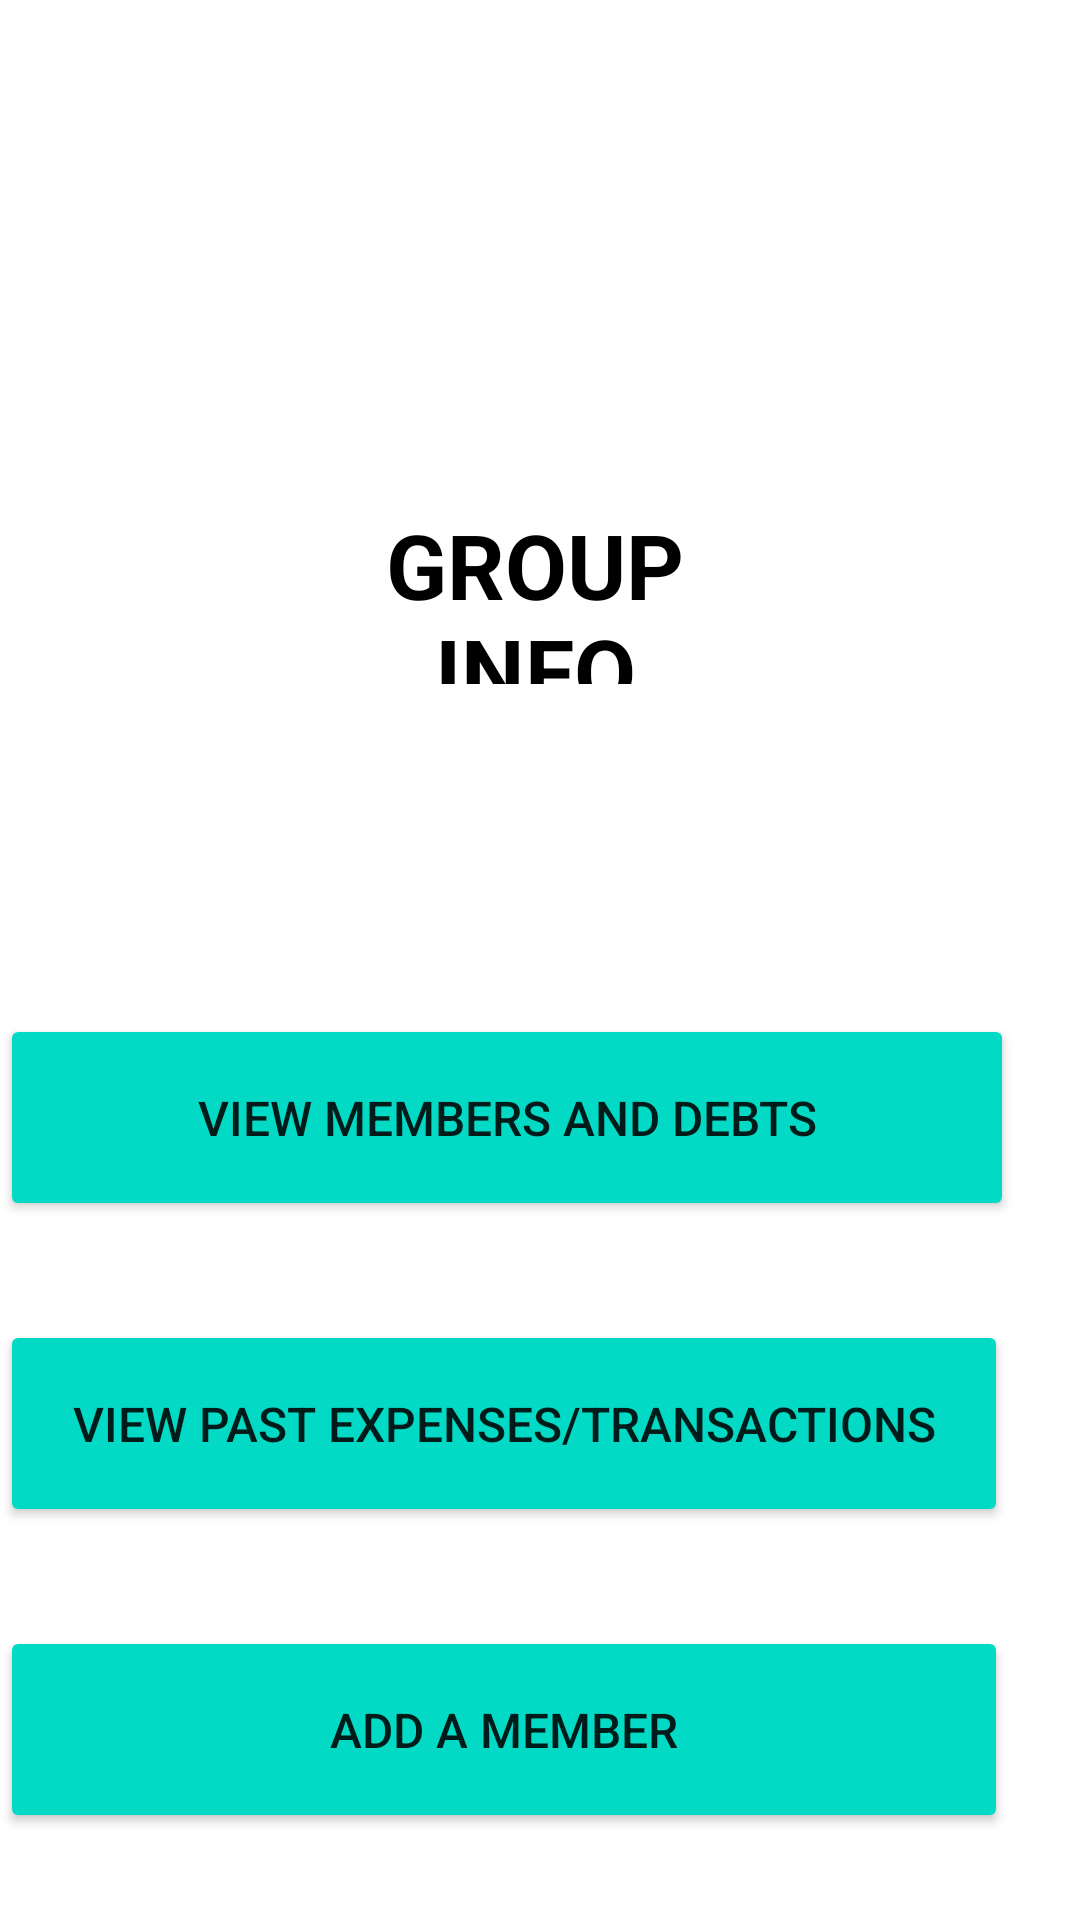

Layout XML and referenced resources for this Android screen:
<!-- AndroidManifest.xml: application theme Theme.ExpenseSharing -->
<!-- res/layout/activity_group_info.xml -->
<?xml version="1.0" encoding="utf-8"?>
<RelativeLayout  xmlns:android="http://schemas.android.com/apk/res/android"
    xmlns:app="http://schemas.android.com/apk/res-auto"
    xmlns:tools="http://schemas.android.com/tools"
    android:layout_width="match_parent"
    android:layout_height="match_parent"
    android:background="@color/background"
    tools:context=".Group_Info">

    <ImageView
        android:id="@+id/imageView"
        android:layout_width="wrap_content"
        android:layout_height="wrap_content"
        android:src="@drawable/shape"
        app:layout_constraintStart_toStartOf="parent"
        app:layout_constraintTop_toTopOf="parent" />

    <TextView
        android:id="@+id/textView2"
        android:layout_width="200dp"
        android:layout_height="60dp"
        android:layout_alignParentStart="true"
        android:layout_alignParentTop="true"
        android:layout_alignParentEnd="true"
        android:layout_marginStart="104dp"
        android:layout_marginTop="168dp"
        android:layout_marginEnd="107dp"
        android:text="GROUP INFO"
        android:textAlignment="center"
        android:textColor="@color/black"
        android:textSize="30sp"
        android:textStyle="bold"
        app:layout_constraintEnd_toEndOf="parent"
        app:layout_constraintHorizontal_bias="0.497"
        app:layout_constraintStart_toStartOf="parent"
        app:layout_constraintTop_toTopOf="parent" />

    <Button
        android:id="@+id/fragment1Btn"
        android:layout_width="364dp"
        android:layout_height="69dp"
        android:layout_alignParentTop="true"
        android:layout_alignParentEnd="true"
        android:layout_gravity="center_horizontal"
        android:layout_marginTop="338dp"
        android:layout_marginEnd="22dp"
        android:backgroundTint="@color/teal_200"
        android:text="View Members and Debts"
        android:textSize="16sp"
        app:layout_constraintEnd_toEndOf="parent"
        app:layout_constraintHorizontal_bias="0.509"
        app:layout_constraintStart_toStartOf="parent"
        app:layout_constraintTop_toTopOf="parent" />

    <Button
        android:id="@+id/fragment2Btn"
        android:layout_width="364dp"
        android:layout_height="69dp"
        android:layout_alignParentTop="true"
        android:layout_alignParentEnd="true"
        android:layout_gravity="center_horizontal"
        android:layout_marginTop="542dp"
        android:layout_marginEnd="24dp"
        android:backgroundTint="@color/teal_200"
        android:text="ADD A MEMBER"
        android:textSize="16sp"
        app:layout_constraintEnd_toEndOf="parent"
        app:layout_constraintHorizontal_bias="0.509"
        app:layout_constraintStart_toStartOf="parent"
        app:layout_constraintTop_toTopOf="parent" />

    <Button
        android:id="@+id/fragment3Btn"
        android:layout_width="364dp"
        android:layout_height="69dp"
        android:layout_alignParentTop="true"
        android:layout_alignParentEnd="true"
        android:layout_gravity="center_horizontal"
        android:layout_marginTop="440dp"
        android:layout_marginEnd="24dp"
        android:backgroundTint="@color/teal_200"
        android:text="View Past Expenses/Transactions"
        android:textSize="16sp"
        app:layout_constraintEnd_toEndOf="parent"
        app:layout_constraintHorizontal_bias="0.509"
        app:layout_constraintStart_toStartOf="parent"
        app:layout_constraintTop_toTopOf="parent" />


</RelativeLayout>
<!-- resources referenced by this layout -->
<resources>
  <style name="Theme.ExpenseSharing" parent="Theme.MaterialComponents.DayNight.NoActionBar">
          
          <item name="colorPrimary">@color/purple_500</item>
          <item name="colorPrimaryVariant">@color/purple_700</item>
          <item name="colorOnPrimary">@color/white</item>
          
          <item name="colorSecondary">@color/teal_200</item>
          <item name="colorSecondaryVariant">@color/teal_700</item>
          <item name="colorOnSecondary">@color/black</item>
          
          <item name="android:statusBarColor">?attr/colorPrimaryVariant</item>
          
      </style>
  <!-- not gathered from this repository: default colours our renderer supplied (Android Studio template values) -->
  <color name="purple_500">#FF6200EE</color>
  <color name="purple_700">#FF3700B3</color>
  <color name="teal_200">#FF03DAC5</color>
  <color name="teal_700">#FF018786</color>
  <color name="black">#FF000000</color>
  <color name="white">#FFFFFFFF</color>
</resources>
